The GitHub repository Shivamm638/IADAI201-2505469-Shivam contains a labelled image folder "processed" with 2 categories: empty, occupied. Examples follow, each with its label.

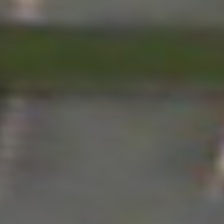
Label: empty

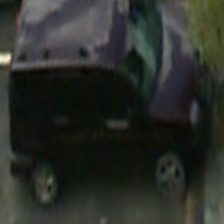
Label: occupied

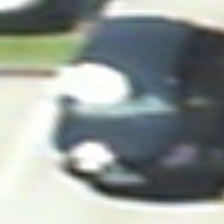
Label: occupied

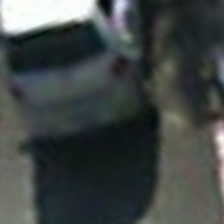
Label: occupied

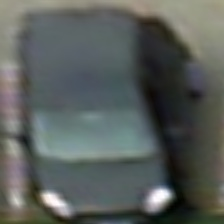
Label: occupied

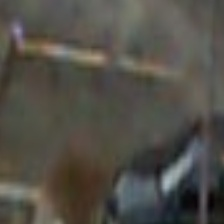
Label: empty
